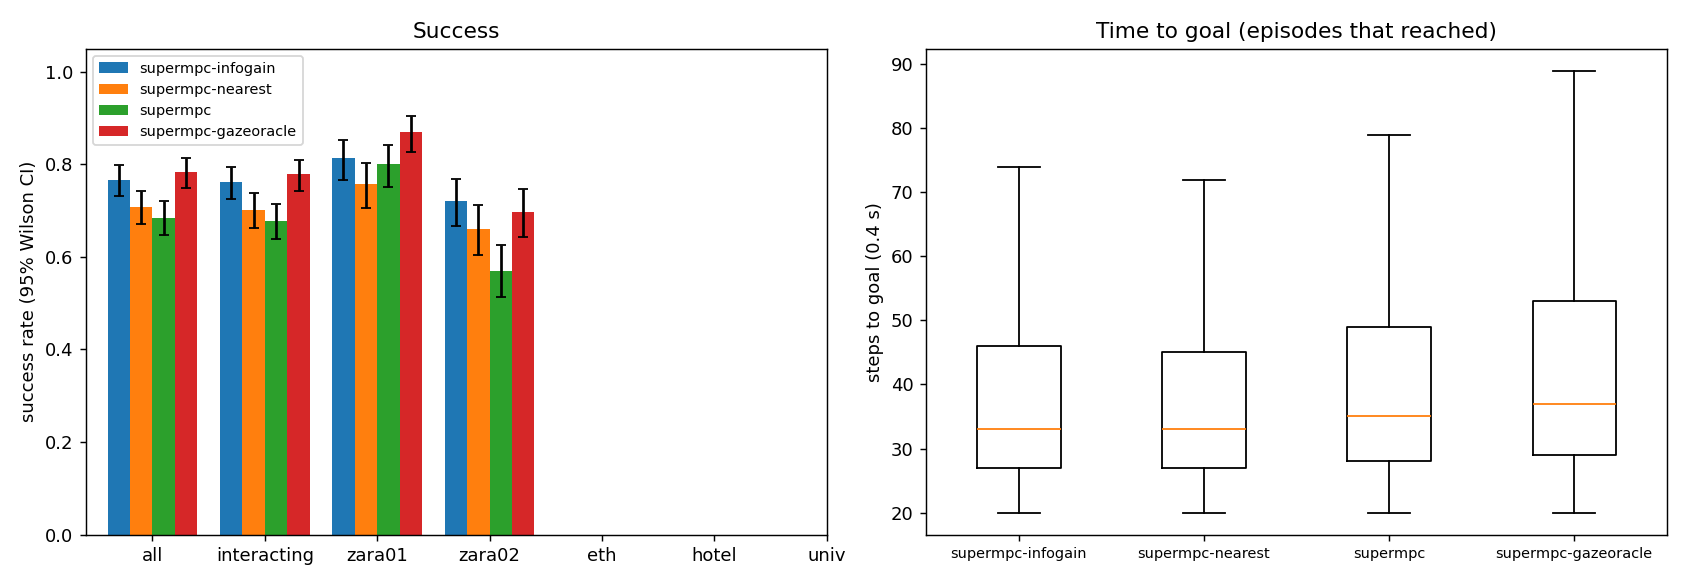

Source data for this figure (header and first rows):
scene, episode, frame, start_x, start_y, goal_x, goal_y, path_peds, surge, planner, success, reached, collisions, coll_tracked, coll_untracked, coll_stopped, steps, min_clearance, coverage, solve_ms, failures, slack_steps, unseen_slack_steps, coll_spawn
zara01, 0, 4631, 5.0, 13.85, -7.0, 13.85, 4, 0, supermpc-nearest, 1, 1, 0, 0, 0, 0, 24, 0.6956, 0.0, 27.07, 0, 0, 4, 0
zara01, 0, 4631, 5.0, 13.85, -7.0, 13.85, 4, 0, supermpc, 1, 1, 0, 0, 0, 0, 24, 0.6956, 0.0, 27.81, 0, 0, 4, 0
zara01, 2, 6881, 5.0, 11.21, -7.0, 11.21, 7, 0, supermpc, 1, 1, 0, 0, 0, 0, 24, 1.746, 0.4706, 29.91, 0, 0, 6, 0
zara01, 2, 6881, 5.0, 11.21, -7.0, 11.21, 7, 0, supermpc-gazeoracle, 1, 1, 0, 0, 0, 0, 24, 1.746, 0.4706, 29.46, 0, 0, 6, 0
zara01, 2, 6881, 5.0, 11.21, -7.0, 11.21, 7, 0, supermpc-nearest, 1, 1, 0, 0, 0, 0, 25, 1.264, 0.3889, 32.7, 0, 0, 11, 0
zara01, 1, 7001, -7.0, 10.68, 5.0, 10.68, 4, 0, supermpc-gazeoracle, 0, 1, 2, 2, 0, 0, 31, -0.2869, 0.7193, 44.69, 0, 6, 10, 0
zara01, 0, 4631, 5.0, 13.85, -7.0, 13.85, 4, 0, supermpc-gazeoracle, 0, 1, 3, 0, 3, 0, 43, -0.4212, 0.6848, 39.27, 0, 10, 12, 0
zara01, 0, 4631, 5.0, 13.85, -7.0, 13.85, 4, 0, supermpc-infogain, 1, 1, 0, 0, 0, 0, 24, 0.6829, 0.0, 80.06, 0, 0, 6, 0
zara01, 3, 7581, 5.0, 14.3, -7.0, 14.3, 6, 0, supermpc-gazeoracle, 0, 1, 1, 1, 0, 0, 33, -0.2494, 0.619, 36.67, 0, 8, 8, 0
zara01, 2, 6881, 5.0, 11.21, -7.0, 11.21, 7, 0, supermpc-infogain, 1, 1, 0, 0, 0, 0, 25, 1.782, 0.5417, 93.19, 0, 7, 5, 0
zara01, 4, 6971, 5.0, 12.09, -7.0, 12.09, 6, 0, supermpc-nearest, 1, 1, 0, 0, 0, 0, 29, 0.4964, 0.9167, 50.93, 0, 3, 6, 0
zara01, 3, 7581, 5.0, 14.3, -7.0, 14.3, 6, 0, supermpc-nearest, 1, 1, 0, 0, 0, 0, 39, 0.3926, 0.5347, 46.91, 0, 7, 17, 0
zara01, 1, 7001, -7.0, 10.68, 5.0, 10.68, 4, 0, supermpc-infogain, 1, 1, 0, 0, 0, 0, 37, 1.1, 0.7976, 74.17, 0, 2, 12, 0
zara01, 3, 7581, 5.0, 14.3, -7.0, 14.3, 6, 0, supermpc, 0, 1, 1, 1, 0, 0, 50, -0.3912, 0.3429, 41.23, 0, 9, 14, 1
zara01, 4, 6971, 5.0, 12.09, -7.0, 12.09, 6, 0, supermpc, 1, 1, 0, 0, 0, 0, 29, 0.4933, 0.9167, 51.13, 0, 2, 6, 0
zara01, 1, 7001, -7.0, 10.68, 5.0, 10.68, 4, 0, supermpc-nearest, 0, 0, 2, 3, 0, 0, 90, -0.2445, 0.758, 30.32, 0, 11, 47, 0
zara01, 1, 7001, -7.0, 10.68, 5.0, 10.68, 4, 0, supermpc, 0, 0, 3, 0, 3, 0, 90, -0.2662, 0.5106, 35.18, 0, 16, 80, 0
zara01, 5, 6001, 5.0, 12.73, -7.0, 12.73, 9, 0, supermpc-nearest, 1, 1, 0, 0, 0, 0, 29, 1.398, 0.1176, 27.9, 0, 0, 6, 0
zara01, 4, 6971, 5.0, 12.09, -7.0, 12.09, 6, 0, supermpc-gazeoracle, 1, 1, 0, 0, 0, 0, 35, 1.119, 0.9216, 36.22, 0, 2, 5, 0
zara01, 3, 7581, 5.0, 14.3, -7.0, 14.3, 6, 0, supermpc-infogain, 0, 1, 1, 1, 0, 0, 43, -0.4877, 0.75, 100.9, 0, 9, 17, 0
zara01, 6, 4561, -7.0, 13.24, 5.0, 13.24, 6, 0, supermpc-nearest, 1, 1, 0, 0, 0, 0, 26, 3.156, 1.0, 35.91, 0, 0, 12, 0
zara01, 6, 4561, -7.0, 13.24, 5.0, 13.24, 6, 0, supermpc, 1, 1, 0, 0, 0, 0, 34, 1.782, 0.2143, 28.97, 0, 0, 7, 0
zara01, 6, 4561, -7.0, 13.24, 5.0, 13.24, 6, 0, supermpc-gazeoracle, 1, 1, 0, 0, 0, 0, 35, 1.808, 0.2, 30.09, 0, 0, 8, 0
zara01, 5, 6001, 5.0, 12.73, -7.0, 12.73, 9, 0, supermpc, 0, 1, 2, 1, 1, 0, 44, -0.1444, 0.3247, 42.28, 0, 5, 12, 0
zara01, 5, 6001, 5.0, 12.73, -7.0, 12.73, 9, 0, supermpc-infogain, 1, 1, 0, 0, 0, 0, 28, 1.442, 0.125, 77.26, 0, 0, 5, 0
zara01, 4, 6971, 5.0, 12.09, -7.0, 12.09, 6, 0, supermpc-infogain, 1, 1, 0, 0, 0, 0, 36, 0.4107, 0.5, 113.1, 0, 2, 7, 0
zara01, 7, 5901, -7.0, 13.75, 5.0, 13.75, 8, 0, supermpc-nearest, 0, 1, 1, 0, 1, 0, 29, -0.2847, 0.8056, 37.84, 0, 2, 13, 0
zara01, 5, 6001, 5.0, 12.73, -7.0, 12.73, 9, 0, supermpc-gazeoracle, 0, 1, 1, 1, 0, 0, 48, -0.1314, 0.8222, 43.12, 0, 11, 14, 0
zara01, 7, 5901, -7.0, 13.75, 5.0, 13.75, 8, 0, supermpc, 1, 1, 0, 0, 0, 0, 37, 0.779, 0.4417, 39.12, 0, 0, 9, 0
zara01, 6, 4561, -7.0, 13.24, 5.0, 13.24, 6, 0, supermpc-infogain, 1, 1, 0, 0, 0, 0, 26, 3.156, 1.0, 82.03, 0, 0, 7, 0
zara01, 7, 5901, -7.0, 13.75, 5.0, 13.75, 8, 0, supermpc-gazeoracle, 0, 1, 1, 1, 0, 0, 43, -0.07417, 0.4516, 41.78, 0, 7, 14, 0
zara01, 8, 5541, -7.0, 13.93, 5.0, 13.93, 9, 0, supermpc-nearest, 1, 1, 0, 0, 0, 0, 30, 0.2541, 0.6885, 35.97, 0, 2, 5, 0
zara01, 7, 5901, -7.0, 13.75, 5.0, 13.75, 8, 0, supermpc-infogain, 1, 1, 0, 0, 0, 0, 22, 0.71, 0.3125, 94.29, 0, 0, 3, 0
zara01, 9, 4561, -7.0, 15.11, 5.0, 15.11, 6, 0, supermpc-nearest, 1, 1, 0, 0, 0, 0, 23, 1.644, 0.9667, 40.01, 0, 0, 3, 0
zara01, 9, 4561, -7.0, 15.11, 5.0, 15.11, 6, 0, supermpc, 1, 1, 0, 0, 0, 0, 23, 1.644, 0.9667, 38.47, 0, 0, 2, 0
zara01, 9, 4561, -7.0, 15.11, 5.0, 15.11, 6, 0, supermpc-gazeoracle, 1, 1, 0, 0, 0, 0, 23, 1.644, 0.9667, 37.48, 0, 0, 2, 0
zara01, 8, 5541, -7.0, 13.93, 5.0, 13.93, 9, 0, supermpc, 1, 1, 0, 0, 0, 0, 37, 0.7556, 0.8667, 43, 0, 0, 11, 0
zara01, 8, 5541, -7.0, 13.93, 5.0, 13.93, 9, 0, supermpc-gazeoracle, 1, 1, 0, 0, 0, 0, 35, 1.508, 0.9565, 42.58, 0, 0, 6, 0
zara01, 10, 6181, 5.0, 14.97, -7.0, 14.97, 8, 0, supermpc-nearest, 1, 1, 0, 0, 0, 0, 30, 0.4956, 0.4286, 45.46, 0, 1, 10, 0
zara01, 10, 6181, 5.0, 14.97, -7.0, 14.97, 8, 0, supermpc, 1, 1, 0, 0, 0, 0, 26, 0.9329, 0.6176, 45.46, 0, 1, 5, 0
zara01, 11, 4551, -7.0, 13.75, 5.0, 13.75, 6, 0, supermpc, 1, 1, 0, 0, 0, 0, 26, 2.148, 1.0, 32.29, 0, 0, 6, 0
zara01, 9, 4561, -7.0, 15.11, 5.0, 15.11, 6, 0, supermpc-infogain, 1, 1, 0, 0, 0, 0, 23, 1.518, 0.9667, 94.23, 0, 0, 2, 0
zara01, 11, 4551, -7.0, 13.75, 5.0, 13.75, 6, 0, supermpc-gazeoracle, 1, 1, 0, 0, 0, 0, 26, 2.148, 1.0, 30.26, 0, 0, 6, 0
zara01, 11, 4551, -7.0, 13.75, 5.0, 13.75, 6, 0, supermpc-nearest, 1, 1, 0, 0, 0, 0, 26, 2.148, 1.0, 34.77, 0, 0, 9, 0
zara01, 12, 4511, -7.0, 15.64, 5.0, 15.64, 6, 0, supermpc-nearest, 1, 1, 0, 0, 0, 0, 32, 1.475, 0.9048, 32.29, 0, 0, 4, 0
zara01, 10, 6181, 5.0, 14.97, -7.0, 14.97, 8, 0, supermpc-gazeoracle, 1, 1, 0, 0, 0, 0, 42, 0.6493, 0.9104, 47.79, 0, 3, 15, 0
zara01, 12, 4511, -7.0, 15.64, 5.0, 15.64, 6, 0, supermpc, 1, 1, 0, 0, 0, 0, 33, 1.343, 0.7941, 38.47, 0, 2, 4, 0
zara01, 10, 6181, 5.0, 14.97, -7.0, 14.97, 8, 0, supermpc-infogain, 1, 1, 0, 0, 0, 0, 25, 0.9348, 0.5938, 111.5, 0, 0, 4, 0
zara01, 12, 4511, -7.0, 15.64, 5.0, 15.64, 6, 0, supermpc-gazeoracle, 1, 1, 0, 0, 0, 0, 34, 1.343, 0.7812, 35.42, 0, 2, 4, 0
zara01, 13, 7561, 5.0, 15.16, -7.0, 15.16, 4, 0, supermpc-nearest, 1, 1, 0, 0, 0, 0, 28, 1.064, 0.0, 27.55, 0, 0, 5, 0
zara01, 8, 5541, -7.0, 13.93, 5.0, 13.93, 9, 0, supermpc-infogain, 1, 1, 0, 0, 0, 0, 37, 0.6719, 0.8133, 107, 0, 3, 8, 0
zara01, 13, 7561, 5.0, 15.16, -7.0, 15.16, 4, 0, supermpc, 1, 1, 0, 0, 0, 0, 28, 1.064, 0.0, 27.77, 0, 0, 5, 0
zara01, 11, 4551, -7.0, 13.75, 5.0, 13.75, 6, 0, supermpc-infogain, 1, 1, 0, 0, 0, 0, 26, 2.151, 1.0, 76.87, 0, 0, 4, 0
zara01, 13, 7561, 5.0, 15.16, -7.0, 15.16, 4, 0, supermpc-gazeoracle, 1, 1, 0, 0, 0, 0, 32, 0.175, 0.6905, 38.45, 0, 7, 8, 0
zara01, 14, 5091, 5.0, 10.96, -7.0, 10.96, 14, 1, supermpc, 1, 1, 0, 0, 0, 0, 23, 0.3559, 0.4, 33.31, 0, 0, 5, 0
zara01, 14, 5091, 5.0, 10.96, -7.0, 10.96, 14, 1, supermpc-nearest, 1, 1, 0, 0, 0, 0, 23, 0.3793, 0.5267, 36.66, 0, 0, 8, 0
zara01, 13, 7561, 5.0, 15.16, -7.0, 15.16, 4, 0, supermpc-infogain, 1, 1, 0, 0, 0, 0, 28, 1.071, 0.0, 83.51, 0, 0, 6, 0
zara01, 16, 5981, -7.0, 10.75, 5.0, 10.75, 10, 0, supermpc, 1, 1, 0, 0, 0, 0, 27, 0.3648, 0.3651, 32.1, 0, 1, 3, 0
zara01, 16, 5981, -7.0, 10.75, 5.0, 10.75, 10, 0, supermpc-nearest, 1, 1, 0, 0, 0, 0, 30, 0.347, 0.7778, 40.33, 0, 3, 11, 0
zara01, 14, 5091, 5.0, 10.96, -7.0, 10.96, 14, 1, supermpc-infogain, 1, 1, 0, 0, 0, 0, 24, 0.3635, 0.675, 102.6, 0, 5, 4, 0
... 2,340 more rows
